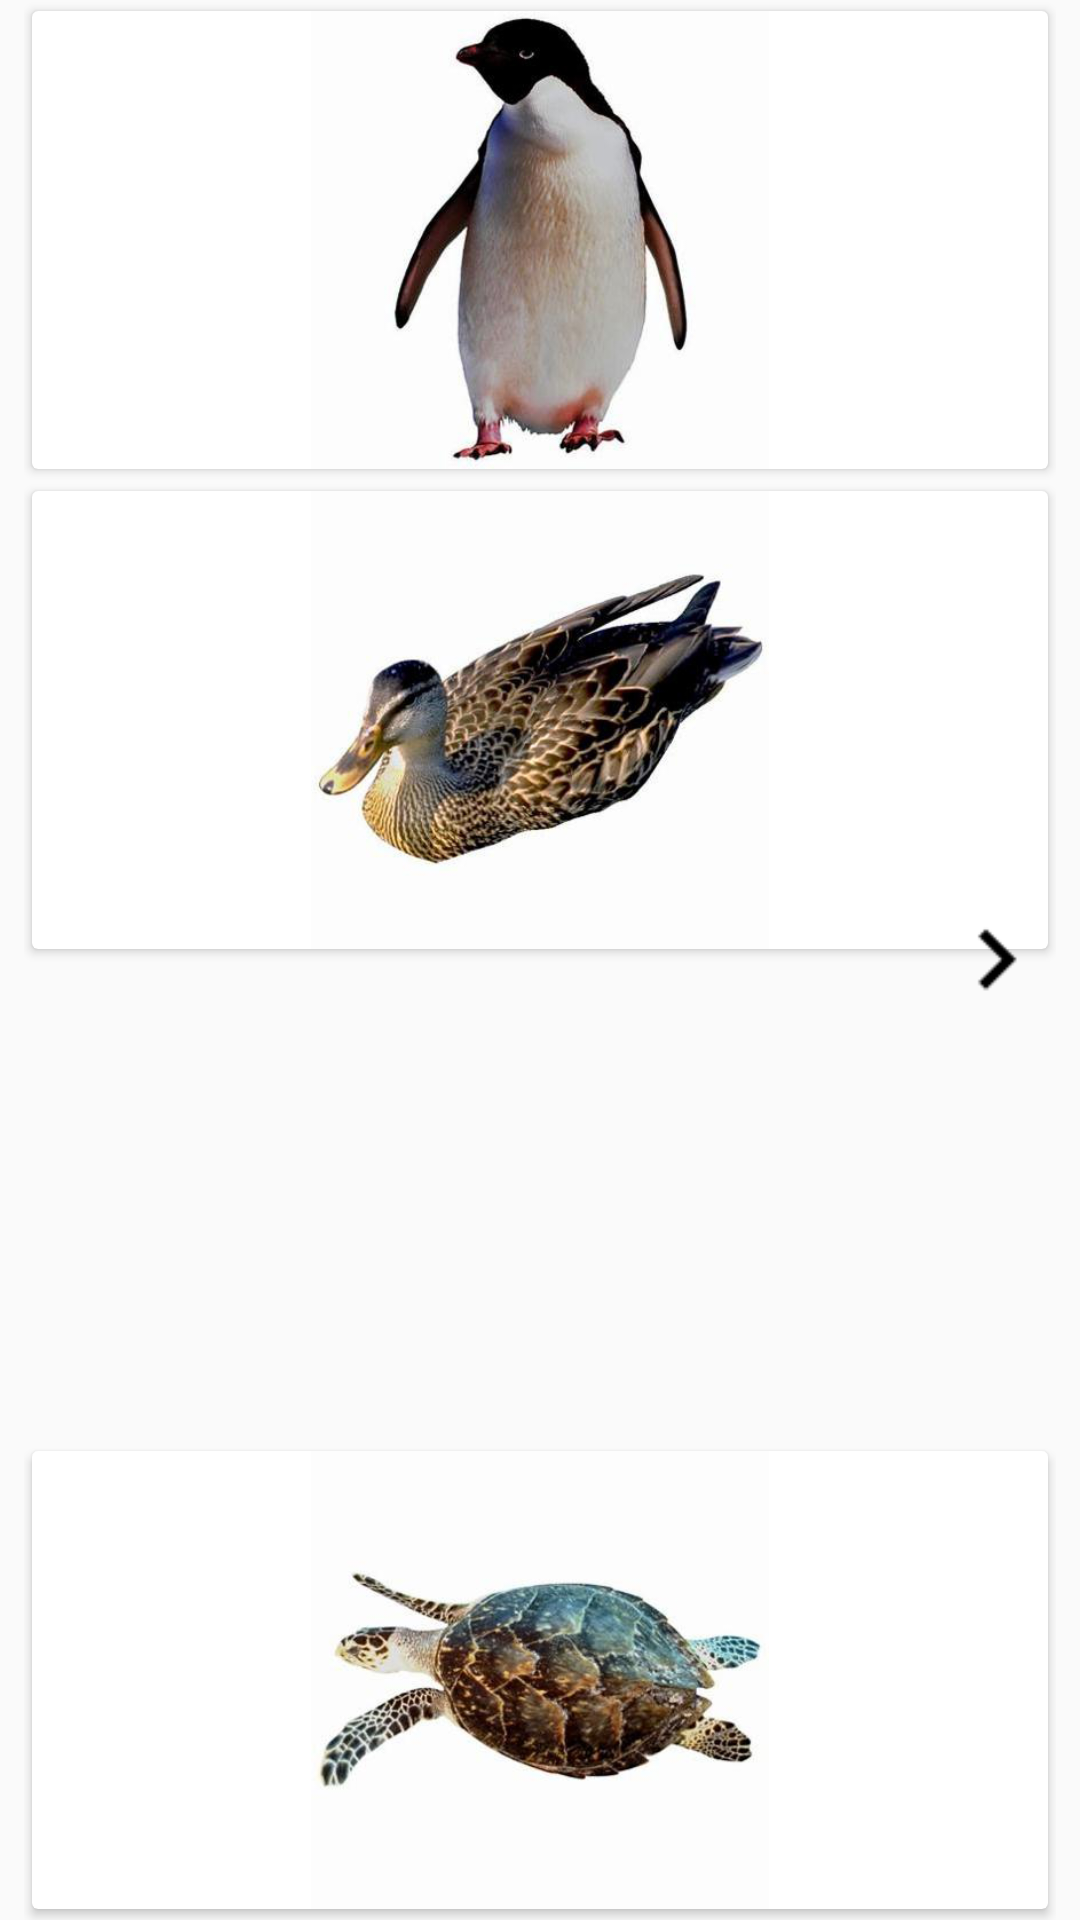

Reconstruct the res/layout file that produces this screen, plus the resources it refers to.
<!-- AndroidManifest.xml: application theme AppTheme -->
<!-- res/layout/content_m02.xml -->
<LinearLayout xmlns:android="http://schemas.android.com/apk/res/android"
    xmlns:card_view="http://schemas.android.com/apk/res-auto"
    android:id="@+id/content_m02"
    android:layout_width="match_parent"
    android:layout_height="match_parent"
    android:orientation="vertical">

    <RelativeLayout
        android:id="@+id/activity_m02_body"
        android:layout_width="match_parent"
        android:layout_height="match_parent"
        android:layout_marginLeft="8dp"
        android:layout_marginRight="8dp">

        <LinearLayout
            android:layout_width="match_parent"
            android:layout_height="match_parent"
            android:gravity="center"
            android:orientation="vertical"
            android:weightSum="4">

            <android.support.v7.widget.CardView
                android:id="@+id/m02_card1"
                android:layout_width="wrap_content"
                android:layout_height="0dp"
                android:layout_weight="1"
                card_view:cardUseCompatPadding="true">

                <ImageView
                    android:id="@+id/m02_image1"
                    android:layout_width="match_parent"
                    android:layout_height="match_parent"
                    android:scaleType="fitCenter"
                    android:src="@drawable/m02q1_1" />
            </android.support.v7.widget.CardView>

            <android.support.v7.widget.CardView
                android:id="@+id/m02_card2"
                android:layout_width="wrap_content"
                android:layout_height="0dp"
                android:layout_weight="1"
                card_view:cardUseCompatPadding="true">

                <ImageView
                    android:id="@+id/m02_image2"
                    android:layout_width="match_parent"
                    android:layout_height="match_parent"
                    android:scaleType="fitCenter"
                    android:src="@drawable/m02q1_2" />
            </android.support.v7.widget.CardView>

            <android.support.v7.widget.CardView
                android:id="@+id/m02_card3"
                android:layout_width="wrap_content"
                android:layout_height="0dp"
                android:layout_weight="1"
                card_view:cardUseCompatPadding="true">

                <ImageView
                    android:id="@+id/m02_image3"
                    android:layout_width="match_parent"
                    android:layout_height="match_parent"
                    android:scaleType="fitCenter"
                    android:src="@drawable/m02q1_3" />
            </android.support.v7.widget.CardView>

            <android.support.v7.widget.CardView
                android:id="@+id/m02_card4"
                android:layout_width="wrap_content"
                android:layout_height="0dp"
                android:layout_weight="1"
                card_view:cardUseCompatPadding="true">

                <ImageView
                    android:id="@+id/m02_image4"
                    android:layout_width="match_parent"
                    android:layout_height="match_parent"
                    android:scaleType="fitCenter"
                    android:src="@drawable/m02q1_4" />
            </android.support.v7.widget.CardView>

        </LinearLayout>

        <ImageView
            android:id="@+id/m02_previous_question"
            android:layout_width="40dp"
            android:layout_height="40dp"
            android:layout_alignParentLeft="true"
            android:layout_centerVertical="true"
            android:src="@drawable/ic_keyboard_arrow_left_black"
            android:visibility="gone" />

        <ImageView
            android:id="@+id/m02_next_question"
            android:layout_width="40dp"
            android:layout_height="40dp"
            android:layout_alignParentRight="true"
            android:layout_centerVertical="true"
            android:src="@drawable/ic_keyboard_arrow_right_black" />

    </RelativeLayout>

</LinearLayout>
<!-- resources referenced by this layout -->
<resources>
  <!-- drawable ic_keyboard_arrow_left_black: png bitmap (drawable-xhdpi, 159 bytes) -->
  <!-- drawable ic_keyboard_arrow_right_black: png bitmap (drawable-xhdpi, 160 bytes) -->
  <!-- drawable m02q1_1: jpg bitmap (drawable, 68396 bytes) -->
  <!-- drawable m02q1_2: jpg bitmap (drawable, 90032 bytes) -->
  <!-- drawable m02q1_4: jpg bitmap (drawable, 17730 bytes) -->
  <style name="AppTheme" parent="Theme.AppCompat.Light.DarkActionBar">
          
          <item name="colorPrimary">@color/colorPrimary</item>
          <item name="colorPrimaryDark">@color/colorPrimaryDark</item>
          <item name="colorAccent">@color/colorAccent</item>
      </style>
  <color name="colorPrimary">#2E3D49</color>
  <color name="colorPrimaryDark">#24323E</color>
  <color name="colorAccent">@color/green</color>
  <color name="green">#4CAF50</color>
</resources>
